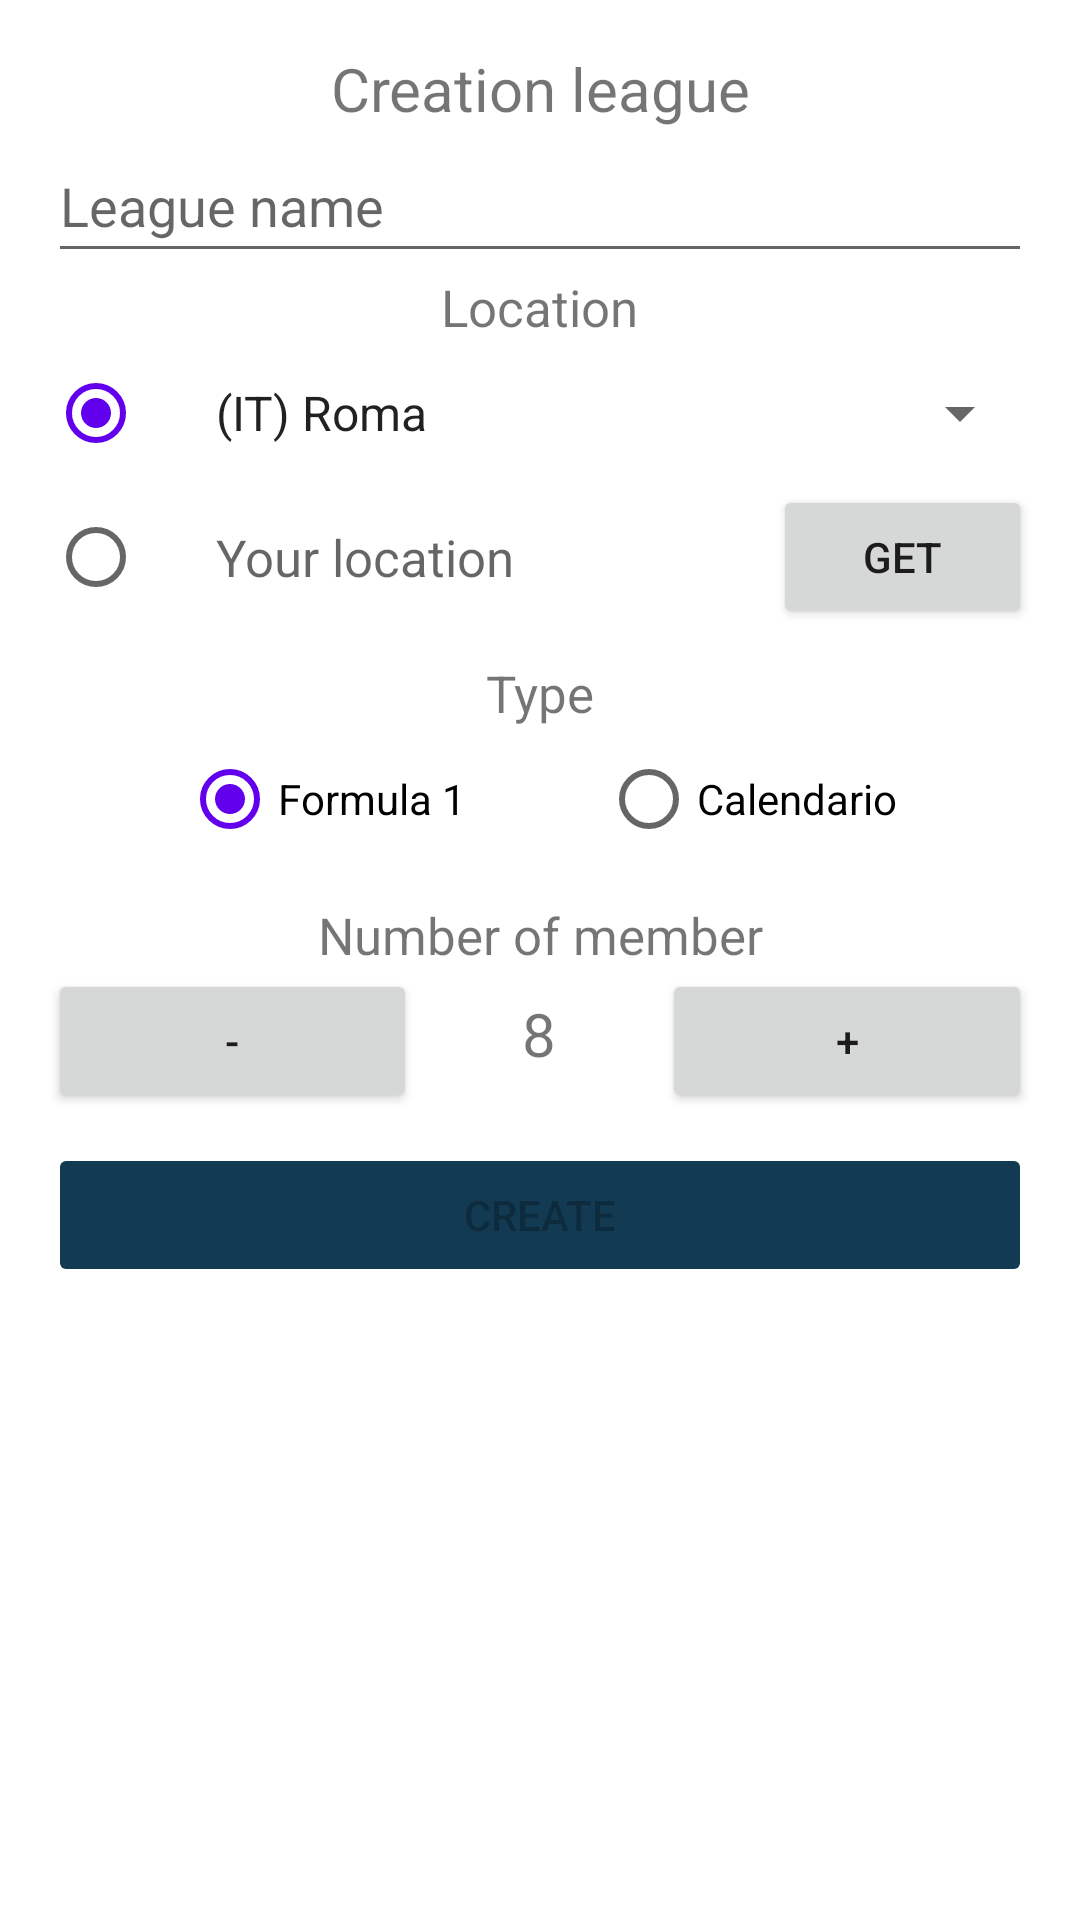

Reconstruct the res/layout file that produces this screen, plus the resources it refers to.
<!-- AndroidManifest.xml: application theme Theme.Fantabasket -->
<!-- res/layout/fragment_league_creation.xml -->
<?xml version="1.0" encoding="utf-8"?>
<androidx.coordinatorlayout.widget.CoordinatorLayout
        xmlns:android="http://schemas.android.com/apk/res/android"
        xmlns:tools="http://schemas.android.com/tools"

        android:id="@+id/leagueCreationFragmentView"
        tools:context=".ui.leagues.LeagueCreationFragment"
        android:layout_width="match_parent"
        android:layout_height="match_parent">

    <LinearLayout
            android:layout_width="match_parent"
            android:layout_height="wrap_content"
            android:padding="@dimen/basic_margin_16dp"
            android:orientation="vertical">

        <TextView
                android:layout_width="match_parent"
                android:layout_height="wrap_content"
                android:textAlignment="center"
                android:textSize="@dimen/text_size_20"
                android:text="@string/creazione_lega"/>

        <EditText
                android:id="@+id/legaName"
                android:layout_width="match_parent"
                android:layout_height="@dimen/min_touch_48dp"
                android:inputType="textPersonName"
                android:ems="10"
                android:hint="@string/nome_lega"
                tools:ignore="LabelFor,Autofill"/>

        <TextView
                android:labelFor="@+id/locationRadioGroup"
                android:layout_width="wrap_content"
                android:layout_height="match_parent"
                android:layout_gravity="center_horizontal"
                android:textSize="@dimen/text_mediumSize_17"
                android:text="@string/location"/>

        <LinearLayout
                android:layout_width="match_parent"
                android:layout_height="wrap_content"
                android:id="@+id/locationRadioGroup"
                android:orientation="horizontal">

            <RadioGroup
                    android:layout_width="wrap_content"
                    android:layout_height="wrap_content"
                    android:orientation="vertical">

                <RadioButton
                        android:id="@+id/mainLocationRadioButton"
                        android:layout_width="wrap_content"
                        android:layout_height="@dimen/min_touch_48dp"
                        android:checked="true"/>

                <RadioButton
                        android:id="@+id/yourLocationRadioButton"
                        android:layout_width="wrap_content"
                        android:layout_height="@dimen/min_touch_48dp"/>
            </RadioGroup>

            <LinearLayout
                    android:layout_width="match_parent"
                    android:layout_height="wrap_content"
                    android:orientation="vertical">

                <Spinner
                        android:id="@+id/locationSpinner"
                        android:layout_width="match_parent"
                        android:layout_height="@dimen/min_touch_48dp"
                        android:entries="@array/locations_entries"
                        />

                <LinearLayout
                        android:layout_width="match_parent"
                        android:layout_height="@dimen/min_touch_48dp"
                        android:orientation="horizontal">

                    <TextView
                            android:id="@+id/yourLocationTextView"
                            android:layout_width="wrap_content"
                            android:layout_height="match_parent"
                            android:gravity="center_vertical"
                            android:padding="@dimen/padding_8dp"
                            android:textSize="@dimen/text_mediumSize_17"
                            android:hint="@string/your_location"
                            android:ems="10"
                            android:layout_weight="2"
                            tools:ignore="LabelFor,Autofill"/>

                    <Button
                            android:layout_weight="1"
                            android:id="@+id/getYourLocationButton"
                            android:text="@string/get"
                            android:layout_width="wrap_content"
                            android:layout_height="match_parent"/>
                </LinearLayout>
            </LinearLayout>
        </LinearLayout>

        <TextView
                android:labelFor="@+id/typeLegaRadioGroup"
                android:text="@string/tipologia"
                android:layout_width="match_parent"
                android:layout_height="wrap_content"
                android:textAlignment="center"
                android:layout_marginTop="10dp"
                android:textSize="@dimen/text_mediumSize_17"/>

        <RadioGroup
                android:id="@+id/typeLegaRadioGroup"
                android:layout_width="match_parent"
                android:layout_height="match_parent"
                android:orientation="horizontal">

            <TextView
                    android:layout_width="wrap_content"
                    android:layout_height="wrap_content"
                    android:layout_weight="1"/>

            <RadioButton
                    android:id="@+id/formula1RadioButton"
                    android:text="@string/formula_1"
                    android:layout_width="wrap_content"
                    android:layout_height="wrap_content"
                    android:layout_gravity="center_horizontal"
                    android:checked="true"/>

            <TextView
                    android:layout_width="wrap_content"
                    android:layout_height="wrap_content"
                    android:layout_weight="1"/>

            <RadioButton
                    android:id="@+id/calendarioRadioButton"
                    android:text="@string/calendario"
                    android:layout_width="wrap_content"
                    android:layout_height="wrap_content"/>

            <TextView
                    android:layout_width="wrap_content"
                    android:layout_height="wrap_content"
                    android:layout_weight="1"/>
        </RadioGroup>

        <TextView
                android:layout_width="match_parent"
                android:layout_height="match_parent"
                android:textAlignment="center"
                android:textSize="@dimen/text_mediumSize_17"
                android:layout_marginTop="10dp"
                android:text="@string/numero_di_partecipanti"/>

        <LinearLayout
                android:orientation="horizontal"
                android:layout_width="match_parent"
                android:layout_height="wrap_content">

            <Button
                    android:id="@+id/decrementNumPartecipantiButton"
                    android:text="@string/decrement"
                    android:layout_weight="1"
                    android:layout_width="wrap_content"
                    android:layout_height="wrap_content"/>

            <TextView
                    android:id="@+id/numPartecipantiTextView"
                    android:text="@string/start_partecipanti_number"
                    android:textSize="@dimen/text_size_20"
                    android:layout_width="wrap_content"
                    android:layout_height="wrap_content"
                    android:textAlignment="center"
                    android:layout_weight="2"/>

            <Button
                    android:layout_weight="1"
                    android:id="@+id/incrementNumPartecipantiButton"
                    android:text="@string/increment"
                    android:layout_width="wrap_content"
                    android:layout_height="wrap_content"/>
        </LinearLayout>


        <Button
                android:id="@+id/creaLegaButton"
                android:text="@string/crea"
                android:enabled="false"
                android:layout_marginTop="10dp"
                android:layout_width="match_parent"
                android:layout_height="wrap_content"
                android:backgroundTint="@color/deepBlue"/>
    </LinearLayout>
</androidx.coordinatorlayout.widget.CoordinatorLayout>
<!-- resources referenced by this layout -->
<resources>
  <string-array name="locations_entries">
          <item>@string/roma</item>
          <item>@string/trieste</item>
          <item>@string/milano</item>
          <item>@string/napoli</item>
          <item>@string/bologna</item>
          <item>@string/londra</item>
          <item>@string/new_york</item>
          <item>@string/parigi</item>
      </string-array>
  <color name="deepBlue">#133A53</color>
  <dimen name="basic_margin_16dp">16dp</dimen>
  <dimen name="min_touch_48dp">48dp</dimen>
  <dimen name="padding_8dp">8dp</dimen>
  <dimen name="text_mediumSize_17">17sp</dimen>
  <dimen name="text_size_20">20sp</dimen>
  <string name="calendario" translatable="false">Calendario</string>
  <string name="crea">Create</string>
  <string name="creazione_lega">Creation league</string>
  <string name="decrement" translatable="false">-</string>
  <string name="formula_1" translatable="false">Formula 1</string>
  <string name="get">Get</string>
  <string name="increment" translatable="false">+</string>
  <string name="location" translatable="false">Location</string>
  <string name="nome_lega">League name</string>
  <string name="numero_di_partecipanti">Number of member</string>
  <string name="start_partecipanti_number" translatable="false">8</string>
  <string name="tipologia">Type</string>
  <string name="your_location">Your location</string>
  <style name="Theme.Fantabasket" parent="Theme.MaterialComponents.DayNight.DarkActionBar">
          
          <item name="colorPrimary">@color/orange_soft_basket</item>
          <item name="colorPrimaryVariant">@color/orange_basket</item>
          <item name="colorOnPrimary">@color/white</item>
          
          <item name="colorSecondary">@color/purple_500</item>
          <item name="colorSecondaryVariant">@color/purple_700</item>
          <item name="colorOnSecondary">@color/black_basket</item>
          
          <item name="android:statusBarColor" tools:targetApi="l">?attr/colorPrimaryVariant</item>
  
          <item name="preferenceTheme">@style/PreferenceThemeOverlay</item>
  
          <item name="materialButtonStyle">@style/Widget.App.Button</item>
      </style>
  <string name="roma" translatable="false">(IT) Roma</string>
  <string name="trieste" translatable="false">(IT) Trieste</string>
  <string name="milano" translatable="false">(IT) Milano</string>
  <string name="napoli" translatable="false">(IT) Napoli</string>
  <string name="bologna" translatable="false">(IT) Bologna</string>
  <string name="londra" translatable="false">(UK) Londra</string>
  <string name="new_york" translatable="false">(US) New York</string>
  <string name="parigi" translatable="false">(FR) Parigi</string>
  <color name="orange_soft_basket">#E47041</color>
  <color name="orange_basket">#B54213</color>
  <color name="white">#FFFFFFFF</color>
  <color name="purple_500">#FF6200EE</color>
  <color name="purple_700">#FF3700B3</color>
  <color name="black_basket">#161616</color>
  <style name="Widget.App.Button" parent="Widget.MaterialComponents.Button">
          <item name="backgroundTint">@color/verdeAcqua</item>
      </style>
  <color name="verdeAcqua">#6EBBA9</color>
</resources>
